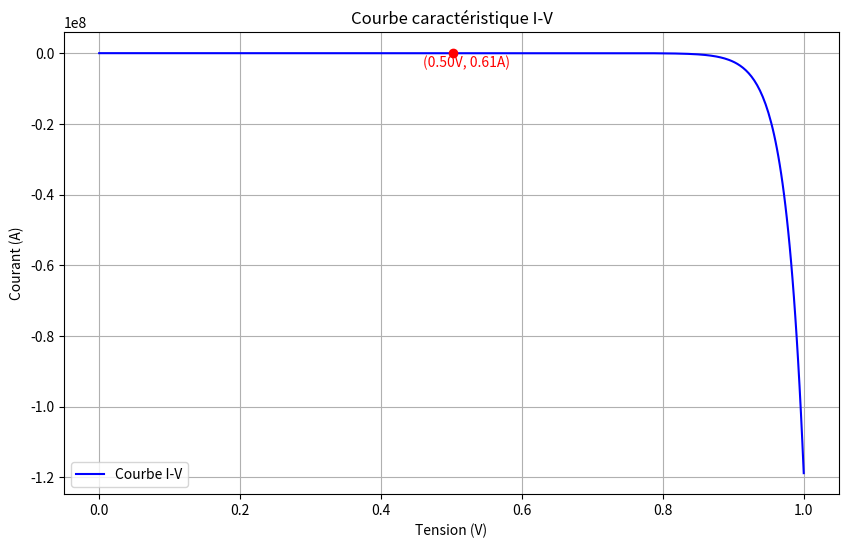

The matplotlib source for this figure:
import numpy as np
import matplotlib.pyplot as plt
from scipy.optimize import fsolve

# Paramètres de la cellule photovoltaïque
I_SC = 1  # Courant de court-circuit (A)
K_I = 0.001  # Coefficient de température du courant (A/K)
T_C = 298  # Température de la cellule (K)
T_ref = 298  # Température de référence (K)
G = 1000  # Irradiation (W/m²)
G_ref = 1000  # Irradiation de référence (W/m²)
I_S = 1e-9  # Courant de saturation (A)
q = 1.602e-19  # Charge d'un électron (C)
N = 1  # Facteur d'idéalité
K = 1.381e-23  # Constante de Boltzmann (J/K)
R_S = 0.01  # Résistance série (Ω)
R_sh = 100  # Résistance shunt (Ω)

# Plage de tension pour laquelle on va calculer le courant
V = np.linspace(0, 1, 500)  # Tension variant de 0 à 1V avec 500 points

# Calcul du courant photogénéré
I_ph = (I_SC + K_I * (T_C - T_ref)) * (G / G_ref)

# Calcul du courant de diode (courant de diffusion)
I_d = I_S * (np.exp((q * (V + R_S * I_ph)) / (N * K * T_C)) - 1)

# Calcul du courant de shunt
I_sh = (V + R_S * I_ph) / R_sh

# Calcul du courant total en fonction de la tension
I = I_ph - I_d - I_sh

# Fonction pour calculer la tension en fonction du courant
def equation(V, I):
    return I_ph - I_S * (np.exp((q * (V + R_S * I)) / (N * K * T_C)) - 1) - (V + R_S * I) / R_sh - I

def calculate_voltage(I):
    V_solution = fsolve(equation, 0.5, args=(I))[0]
    return V_solution

# Exemple d'utilisation
I_input = 0.61  # Courant d'entrée (A)
V_output = calculate_voltage(I_input)

# Tracer la courbe I-V
plt.figure(figsize=(10, 6))
plt.plot(V, I, label='Courbe I-V', color='b')
plt.scatter(V_output, I_input, color='red', zorder=5)  # Ajouter le point spécifique
plt.annotate(f'({V_output:.2f}V, {I_input:.2f}A)', (V_output, I_input), textcoords="offset points", xytext=(10,-10), ha='center', color='red')
plt.title('Courbe caractéristique I-V')
plt.xlabel('Tension (V)')
plt.ylabel('Courant (A)')
plt.grid(True)
plt.legend()
plt.show()

print(f"Pour un courant de {I_input} A, la tension est {V_output:.4f} V")
